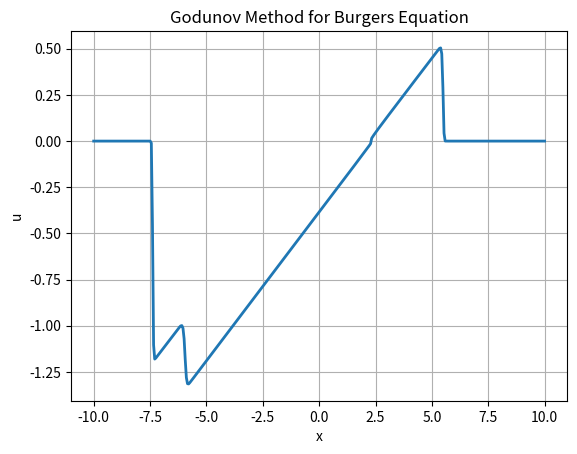

The script that saved this image:
# -*- coding: utf-8 -*-
"""
Created on Fri May 29 12:36:27 2026

@author: Sofia
"""
import numpy as np
import matplotlib.pyplot as plt

#define flux
def flux(u):
    return 0.5*u**2

#define Godunov flux
def godunov_flux(uL, uR):
    #shock
    if uL > uR:
        s = 0.5*(uL + uR)
        
        if s > 0:
            return flux(uL)
        else: 
            return flux(uR)
    
    #rarefaction
    else: 
        if uL >= 0:
            return flux(uL)
        elif uR <= 0: 
            return flux(uR)
        else: 
            return 0.0
#grid
N=400
x0=-10
x1=10

x= np.linspace(x0, x1, N)
h = x[1]-x[0]

#initial condition
u= np.where(
    (x>-np.pi) & (x<np.pi),
    2*np.sin(3*x)+ np.cos(2*x)-1.0,
    0 
)
    
CFL = .9
Tfinal = 6
t=0 

#loop
while t < Tfinal:
    umax = np.max(np.abs(u))
    
    if umax <1e-12:
        break
    
    #CFL condition
    k= CFL*h/umax
    
    if t + k > Tfinal: 
        k = Tfinal -t
    
    unew = u.copy()
    
    F = np.zeros(N+1)
    
    #update
    for i in range(1, N):
        F[i] = godunov_flux(u[i-1], u[i])
        
    for i in range(1, N-1):
        unew[i] = (
            u[i]
            - (k/h)*(F[i+1]-F[i])
        )
    #next time step
    u = unew
    t += k
    
#plot
plt.plot(x, u, linewidth=2)
plt.xlabel("x")
plt.ylabel("u")
plt.title("Godunov Method for Burgers Equation")
plt.grid(True)
plt.show()
        
np.save("x.npy", x)
np.save("u_godunov.npy", u)
    
